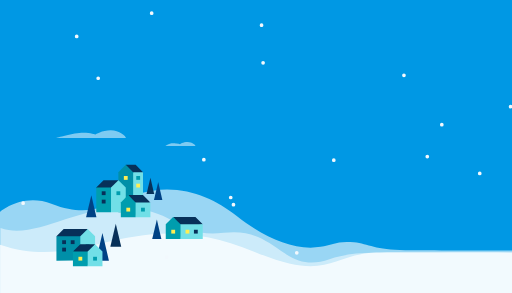
t = 0.00 s
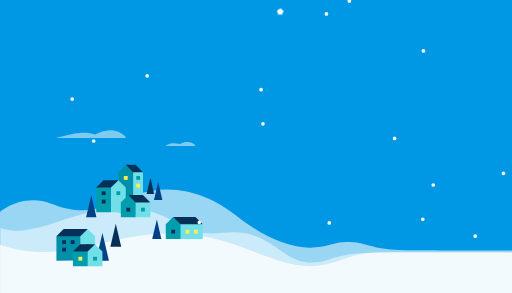
t = 0.70 s
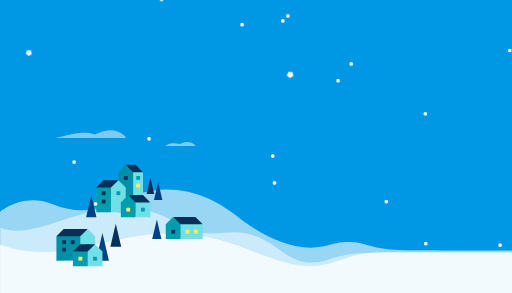
t = 1.40 s
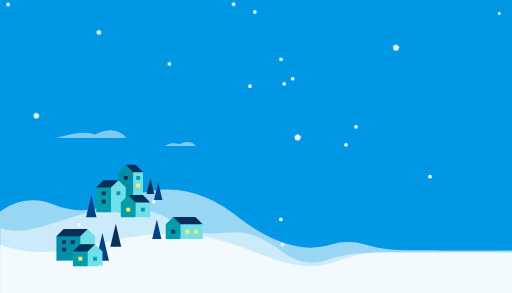
t = 2.10 s
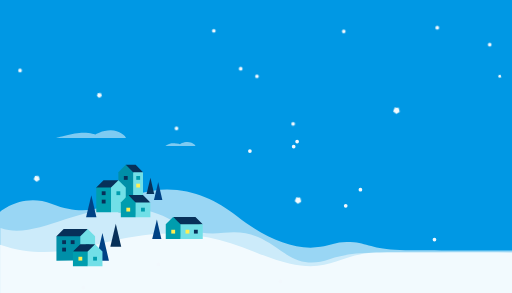
t = 2.80 s
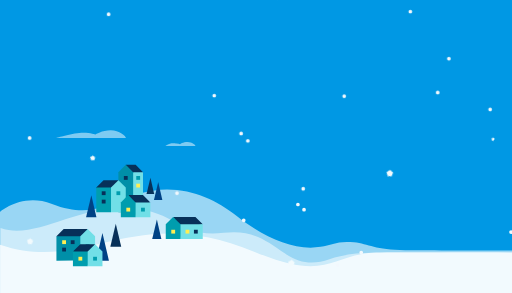
t = 3.50 s

The animated SVG that drew these frames (rendered in a browser with its animation timeline set to each time). Animation: 21 CSS @keyframes rules; one cycle of 4.20 s, repeats indefinitely.

<svg id="eZLVNPzijIq1" xmlns="http://www.w3.org/2000/svg" xmlns:xlink="http://www.w3.org/1999/xlink" viewBox="0 0 700 400" shape-rendering="geometricPrecision" text-rendering="geometricPrecision" width="700" height="400" style="background-color:#0098e4">
<style><![CDATA[
#eZLVNPzijIq17 {animation: eZLVNPzijIq17_f_p 4200ms linear infinite normal forwards}@keyframes eZLVNPzijIq17_f_p { 0% {fill: #073059} 61.904762% {fill: #073059;animation-timing-function: step-end} 66.666667% {fill: #ffee52} 100% {fill: #ffee52}} #eZLVNPzijIq32 {animation: eZLVNPzijIq32_f_p 4200ms linear infinite normal forwards}@keyframes eZLVNPzijIq32_f_p { 0% {fill: #ffee52;animation-timing-function: step-end} 4.761905% {fill: #073059} 57.142857% {fill: #073059;animation-timing-function: step-end} 61.904762% {fill: #ffee52} 100% {fill: #ffee52}} #eZLVNPzijIq33 {animation: eZLVNPzijIq33_f_p 4200ms linear infinite normal forwards}@keyframes eZLVNPzijIq33_f_p { 0% {fill: #073059;animation-timing-function: step-end} 4.761905% {fill: #ffee52} 57.142857% {fill: #ffee52;animation-timing-function: step-end} 61.904762% {fill: #073059} 100% {fill: #073059}} #eZLVNPzijIq42 {animation: eZLVNPzijIq42_f_p 4200ms linear infinite normal forwards}@keyframes eZLVNPzijIq42_f_p { 0% {fill: #ffee52} 28.571429% {fill: #ffee52;animation-timing-function: step-end} 33.333333% {fill: #073059} 100% {fill: #073059}} #eZLVNPzijIq54 {animation: eZLVNPzijIq54_f_p 4200ms linear infinite normal forwards}@keyframes eZLVNPzijIq54_f_p { 0% {fill: #ffee52;animation-timing-function: step-end} 4.761905% {fill: #073059} 28.571429% {fill: #073059;animation-timing-function: step-end} 33.333333% {fill: #ffee52} 57.142857% {fill: #ffee52;animation-timing-function: step-end} 61.904762% {fill: #ffee52} 100% {fill: #ffee52}} #eZLVNPzijIq60_to {animation: eZLVNPzijIq60_to__to 4200ms linear infinite normal forwards}@keyframes eZLVNPzijIq60_to__to { 0% {offset-distance: 0%} 100% {offset-distance: 100%}} #eZLVNPzijIq63 {animation: eZLVNPzijIq63_s_do 4200ms linear infinite normal forwards}@keyframes eZLVNPzijIq63_s_do { 0% {stroke-dashoffset: 1832.377935;animation-timing-function: cubic-bezier(0.42,0,0.58,1)} 47.619048% {stroke-dashoffset: 1812.38;animation-timing-function: cubic-bezier(0.42,0,0.58,1)} 100% {stroke-dashoffset: 1832.377935}} #eZLVNPzijIq64_to {animation: eZLVNPzijIq64_to__to 4200ms linear infinite normal forwards}@keyframes eZLVNPzijIq64_to__to { 0% {transform: translate(342.323542px,-153.093551px);animation-timing-function: cubic-bezier(0.42,0,0.58,1)} 47.619048% {transform: translate(362.323542px,-153.093551px);animation-timing-function: cubic-bezier(0.42,0,0.58,1)} 100% {transform: translate(342.323542px,-153.093551px)}} #eZLVNPzijIq65_tr {animation: eZLVNPzijIq65_tr__tr 4200ms linear infinite normal forwards}@keyframes eZLVNPzijIq65_tr__tr { 0% {transform: translate(659.775129px,37.583998px) rotate(112deg)} 100% {transform: translate(659.775129px,37.583998px) rotate(328deg)}} #eZLVNPzijIq66_tr {animation: eZLVNPzijIq66_tr__tr 4200ms linear infinite normal forwards}@keyframes eZLVNPzijIq66_tr__tr { 0% {transform: translate(518.701622px,84.36999px) rotate(112deg)} 100% {transform: translate(518.701622px,84.36999px) rotate(328deg)}} #eZLVNPzijIq67_tr {animation: eZLVNPzijIq67_tr__tr 4200ms linear infinite normal forwards}@keyframes eZLVNPzijIq67_tr__tr { 0% {transform: translate(384.134344px,207.177197px) rotate(112deg)} 100% {transform: translate(384.134344px,207.177197px) rotate(328deg)}} #eZLVNPzijIq68_tr {animation: eZLVNPzijIq68_tr__tr 4200ms linear infinite normal forwards}@keyframes eZLVNPzijIq68_tr__tr { 0% {transform: translate(26.850653px,177.425107px) rotate(112deg)} 100% {transform: translate(26.850653px,177.425107px) rotate(328deg)}} #eZLVNPzijIq69_tr {animation: eZLVNPzijIq69_tr__tr 4200ms linear infinite normal forwards}@keyframes eZLVNPzijIq69_tr__tr { 0% {transform: translate(112.468279px,63.451654px) rotate(112deg)} 100% {transform: translate(112.468279px,63.451654px) rotate(328deg)}} #eZLVNPzijIq70_to {animation: eZLVNPzijIq70_to__to 4200ms linear infinite normal forwards}@keyframes eZLVNPzijIq70_to__to { 0% {offset-distance: 0%} 100% {offset-distance: 100%}} #eZLVNPzijIq73 {animation: eZLVNPzijIq73_s_do 4200ms linear infinite normal forwards}@keyframes eZLVNPzijIq73_s_do { 0% {stroke-dashoffset: 1832.377935;animation-timing-function: cubic-bezier(0.42,0,0.58,1)} 47.619048% {stroke-dashoffset: 1812.38;animation-timing-function: cubic-bezier(0.42,0,0.58,1)} 100% {stroke-dashoffset: 1832.377935}} #eZLVNPzijIq74_to {animation: eZLVNPzijIq74_to__to 4200ms linear infinite normal forwards}@keyframes eZLVNPzijIq74_to__to { 0% {transform: translate(342.323542px,-153.093551px);animation-timing-function: cubic-bezier(0.42,0,0.58,1)} 47.619048% {transform: translate(362.323542px,-153.093551px);animation-timing-function: cubic-bezier(0.42,0,0.58,1)} 100% {transform: translate(342.323542px,-153.093551px)}} #eZLVNPzijIq75_tr {animation: eZLVNPzijIq75_tr__tr 4200ms linear infinite normal forwards}@keyframes eZLVNPzijIq75_tr__tr { 0% {transform: translate(659.775129px,37.583998px) rotate(112deg)} 100% {transform: translate(659.775129px,37.583998px) rotate(328deg)}} #eZLVNPzijIq76_tr {animation: eZLVNPzijIq76_tr__tr 4200ms linear infinite normal forwards}@keyframes eZLVNPzijIq76_tr__tr { 0% {transform: translate(518.701622px,84.36999px) rotate(112deg)} 100% {transform: translate(518.701622px,84.36999px) rotate(328deg)}} #eZLVNPzijIq77_tr {animation: eZLVNPzijIq77_tr__tr 4200ms linear infinite normal forwards}@keyframes eZLVNPzijIq77_tr__tr { 0% {transform: translate(384.134344px,207.177197px) rotate(112deg)} 100% {transform: translate(384.134344px,207.177197px) rotate(328deg)}} #eZLVNPzijIq78_tr {animation: eZLVNPzijIq78_tr__tr 4200ms linear infinite normal forwards}@keyframes eZLVNPzijIq78_tr__tr { 0% {transform: translate(26.850653px,177.425107px) rotate(112deg)} 100% {transform: translate(26.850653px,177.425107px) rotate(328deg)}} #eZLVNPzijIq79_tr {animation: eZLVNPzijIq79_tr__tr 4200ms linear infinite normal forwards}@keyframes eZLVNPzijIq79_tr__tr { 0% {transform: translate(112.468279px,63.451654px) rotate(112deg)} 100% {transform: translate(112.468279px,63.451654px) rotate(328deg)}}
]]></style>
<g><g transform="matrix(.8 0 0 0.8-145.068922 39.683691)"><path d="M181.021956,312.863708c0,0,37.959626-33.585581,88.915127-13.642251c87.702367,34.325582,116.76523-24.585853,196.53467-24.585853c47.195689,0,86.961356,19.933048,118.581214,44.874701c45.579369,35.952872,97.950391,60.646597,143.951719,52.937725c19.178397-3.213903,28.710181-10.737321,56.928805-7.749468c25.334812,2.682508,36.193448,13.440977,87.55591,13.440976c14.241606,0,307.532556,1.187649,307.532556,1.187649q0,0,0,134.187081h-1000q-.000001-145.025559-.000002-200.65056Z" transform="translate(.314196-.618859)" fill="rgba(255,255,255,0.6)"/><path d="M181.336151,340.180914q0,0,0,173.281241h1000.000002v-130.778401c.000001-1.187649-291.897108,0-362.628083,0-30.863888,0-55.840692,4.071163-75.338337,10.955729-26.72697,9.437221-50.852172,7.683607-76.2652-10.061697-32.392744-22.619071-56.779387-41.128289-104.300016-35.144571-78.707802,9.910754-79.994878-42.433216-173.743503-42.433216-82.718321,0-151.213938,54.809205-207.724863,34.180915Z" transform="translate(.889184-.566746)" fill="rgba(255,255,255,0.5)"/><path d="M181.336153,368.494849q.000003,55.125,0,144.40056h1000q0-130.778401,0-130.778401c0,0-259.23116-.450977-349.849379.000002-86.74072.431681-84.014483,52.921447-214.221978-.987868-209.170823-86.602203-286.055862,38.990709-435.928643-12.634293Z" transform="translate(-.596114-.596113)" fill="rgba(255,255,255,0.75)"/><path d="M535.583263,330.000001c0,0,6.886379-7.600001,21.701552-7.600001c10.268497,0,17.515185,2.5,17.515185,2.5s9.084387-6.1,21.684387-6.1C608.75,318.8,618.2,327.202329,618.2,330.1c.099467-.213763-82.616737-.099999-82.616737-.099999Z" transform="matrix(.622771 0 0 0.622771 130.570296-5.829859)" fill="rgba(251,253,255,0.5)"/><path d="M518.601421,330.000001c0,0,24.175351-7.600001,38.990524-7.600001c10.268497,0,17.208055,2.5,17.208055,2.5s9.084387-6.1,21.684387-6.1C608.75,318.8,618.2,327.202329,618.2,330.1c.099467-.213763-99.598579-.099999-99.598579-.099999Z" transform="matrix(1.199083 0 0 1.199083-344.645625-209.756926)" fill="rgba(251,253,255,0.5)"/><g transform="matrix(.343979 0 0 0.343979 233.99503-7.650424)"><g transform="translate(-232.044184 306.52634)"><polyline points="477.52,817.97 514.65,708.02 395.46,708.02 359.35,744.31 477.52,817.97" fill="#073059"/><polygon points="359.35,865.355667 359.35,865.355667 442.37,865.209999 477.99,865.355667 490.86,744.31 359.35,744.31 359.35,865.355667" fill="#008fa8"/><polygon points="477.99,864.327329 551.31,864.327329 551.31,744.31 514.65,708.02 477.99,744.31 477.99,864.327329" fill="#71dfe7"/><rect width="19.03" height="18.98" rx="0" ry="0" transform="matrix(-1 0 0-1 523.88 802.46)" fill="#009dae"/><rect id="eZLVNPzijIq17" width="19.03" height="18.98" rx="0" ry="0" transform="matrix(-1 0 0-1 406.91 783.08)" fill="#073059"/><rect width="19.03" height="18.98" rx="0" ry="0" transform="matrix(-1 0 0-1 406.91 819.900001)" fill="#073059"/><rect width="19.03" height="18.98" rx="0" ry="0" transform="matrix(-1 0 0-1 449.45 783.08)" fill="#073059"/></g><path d="M375.142559,310.389927l10.784526-45.853689l10.784524,45.853689h-21.56905Z" transform="matrix(2.985037 0 0 2.985037-796.080808 245.356592)" fill="#004285" stroke-width="1.6"/><path d="M375.142559,310.389927l10.743776-45.82021l10.825274,45.82021h-21.56905Z" transform="matrix(2.502092 0 0 2.502092-543.440942 326.436566)" fill="#073059" stroke-width="1.6"/><g transform="translate(-232.044184 306.52634)"><polyline points="514.1,840.28 551.31,783.61 477.99,783.61 441.34,819.9 514.18,840.13" fill="#073059"/><polygon points="441.34,893.04 514.66,893.04 527.53,819.9 441.34,819.9 441.34,893.04" fill="#009dae"/><polygon points="514.66,893.04 587.97,893.04 587.97,819.9 551.31,783.61 514.66,819.9 514.66,893.04" fill="#71dfe7"/><rect width="19.03" height="18.98" rx="0" ry="0" transform="matrix(-1 0 0-1 560.68 865.21)" fill="#009dae"/><rect width="19.03" height="18.98" rx="0" ry="0" transform="matrix(-1 0 0-1 487.66 865.21)" fill="#ffee52"/></g><g transform="translate(458.445653 171.226723)"><polyline points="285.9,840.28 248.69,783.61 359.36,783.61 395.74,819.9 285.82,840.13" fill="#073059"/><polygon points="395.74,893.04 285.34,893.04 272.47,819.9 395.74,819.9 395.74,893.04" fill="#71dfe7"/><polygon points="285.34,893.04 212.03,893.04 212.03,819.9 248.69,783.61 285.34,819.9 285.34,893.04" fill="#009dae"/><rect id="eZLVNPzijIq32" width="19.03" height="18.98" rx="0" ry="0" transform="translate(239.45 847.26)" fill="#ffee52"/><rect id="eZLVNPzijIq33" width="19.03" height="18.98" rx="0" ry="0" transform="translate(351.97 847.26)" fill="#073059"/><rect width="19.03" height="18.98" rx="0" ry="0" transform="translate(310.3 847.26)" fill="#ffee52"/></g><path d="M375.142559,310.389927l11-45.888708l10.56905,45.888708h-21.56905Z" transform="matrix(2.111628 0 0 2.111628-189.039731 408.838662)" fill="#004285" stroke-width="1.6"/><g transform="translate(76.302892 136.51276)"><polyline points="432.68,688.99 395.46,559.25 444.55,559.25 481.07,595.78 432.6,688.84" fill="#073059"/><polygon points="481.070001,766.290015 432.26,794.775134 419.39,595.78 481.07,595.78 481.070001,766.290015" fill="#71dfe7"/><polygon points="432.12,794.775133 358.81,794.775134 358.81,595.78 395.46,559.53 432.12,595.78 432.12,794.775133" fill="#008fa8"/><rect width="19.03" height="18.98" rx="0" ry="0" transform="translate(447.62 653.05)" fill="#ffee52"/><rect width="19.03" height="18.98" rx="0" ry="0" transform="translate(447.62 614.93)" fill="#009dae"/><rect id="eZLVNPzijIq42" width="19.03" height="18.98" rx="0" ry="0" transform="translate(385.95 614.93)" fill="#ffee52"/></g><g transform="translate(76.302892 138.955369)"><polyline points="321.59,763.39 358.81,633.65 285.21,633.65 248.7,669.9 321.67,763.25" fill="#073059"/><polygon points="248.7,792.332523 322.01,792.332525 334.88,669.9 248.7,669.9 248.7,792.332523" fill="#009dae"/><polygon points="322.15,792.332524 395.46,792.332523 395.46,669.9 358.81,633.65 322.15,669.9 322.15,792.332524" fill="#71dfe7"/><rect width="19.03" height="18.98" rx="0" ry="0" transform="matrix(-1 0 0-1 368.169998 707.369999)" fill="#009dae"/><rect width="19.03" height="18.98" rx="0" ry="0" transform="matrix(-1 0 0-1 295.16 748.98)" fill="#073059"/><rect width="19.03" height="18.98" rx="0" ry="0" transform="matrix(-1 0 0-1 295.16 707.37)" fill="#073059"/></g><g transform="matrix(-1 0 0 1 1035.26079 62.715382)"><polyline points="514.1,840.28 551.31,783.61 477.99,783.61 441.34,819.9 514.18,840.13" fill="#073059"/><polygon points="441.34,893.04 514.66,893.04 527.53,819.9 441.34,819.9 441.34,893.04" fill="#71dfe7"/><polygon points="514.66,893.04 587.97,893.04 587.97,819.9 551.31,783.61 514.66,819.9 514.66,893.04" fill="#009dae"/><rect id="eZLVNPzijIq54" width="19.03" height="18.98" rx="0" ry="0" transform="matrix(-1 0 0-1 560.68 865.21)" fill="#ffee52"/><rect width="19.03" height="18.98" rx="0" ry="0" transform="matrix(-1 0 0-1 487.66 865.21)" fill="#009dae"/></g><path d="M375.142559,310.389927l11-45.888708l10.56905,45.888708h-21.56905Z" transform="matrix(2.380804 0 0 2.380804-618.587923 216.777802)" fill="#004285" stroke-width="1.6"/><path d="M375.142559,310.389927l11-45.888708l10.56905,45.888708h-21.56905Z" transform="matrix(1.759142 0 0 1.759142-84.979751 294.458694)" fill="#073059" stroke-width="1.6"/><path d="M375.142559,310.389927l11-45.888708l10.56905,45.888708h-21.56905Z" transform="matrix(1.923842 0 0 1.923842-109.82369 272.930453)" fill="#004285" stroke-width="1.6"/></g></g><g><g id="eZLVNPzijIq60_to" style="offset-path:path('M391.700001,256.749989C367.358342,423.995801,424.892882,619.088376,391.700001,771.749989');offset-rotate:0deg"><g transform="translate(-391.700001,-256.749989)"><g transform="matrix(1.270113 0 0 1.270113 347.280985 198.964615)"><path d="M-128.40133,-5.759899c-94.878152,35.790738-176.788807,105.254799-90.630142,141.72443s.198104-253.27013,452.879125-141.724427-313.009456-45.632166-357.332931,70.392234s521.434409-56.373534,264.700846,38.234877s165.587253,231.140409-116.91701,261.92319-292.634509-179.904515-175.43518-195.488675s208.406844-34.102917,140.200967,109.887169c-40.831236,86.199218,101.778279,97.418382,190.97645,33.345074c59.801467-42.95691-84.87842-235.689032,81.089209-138.685188c79.573518,234.931191-283.481701,1.661754-470.72286,120.767697" transform="translate(-7.595728-243.578441)" fill="none" stroke="#f2f8fd" stroke-width="4" stroke-linecap="round" stroke-linejoin="round" stroke-dashoffset="1832.377935" stroke-dasharray="0,300"/><path id="eZLVNPzijIq63" d="M-128.40133,-5.759899c-94.878152,35.790738-176.788807,105.254799-90.630142,141.72443s.198104-253.27013,452.879125-141.724427-313.009456-45.632166-357.332931,70.392234s433.342983,25.341178,176.60942,119.949589s253.678679,149.425697-28.825584,180.208478-292.634509-179.904515-175.43518-195.488675s208.406844-34.102917,140.200967,109.887169c-40.831236,86.199218,101.778279,97.418382,190.97645,33.345074c59.801467-42.95691-228.46762-165.844173-62.499991-68.840329c79.573518,234.931191-139.892501-68.183105-327.13366,50.922838" transform="matrix(-1 0 0-1 92.946674 83.780724)" fill="none" stroke="#f2f8fd" stroke-width="4" stroke-linecap="round" stroke-linejoin="round" stroke-dashoffset="1832.377935" stroke-dasharray="0,300"/></g><g id="eZLVNPzijIq64_to" transform="translate(342.323542,-153.093551)"><g transform="translate(-342.323542,-124.093742)"><g id="eZLVNPzijIq65_tr" transform="translate(659.775129,37.583998) rotate(112)"><polygon points="0,-5.914775 5.625286,-1.827766 3.476618,4.785154 -3.476618,4.785154 -5.625286,-1.827766 0,-5.914775" transform="scale(0.389351,0.389351) translate(0,0)" fill="#f2fafd" stroke-width="0"/></g><g id="eZLVNPzijIq66_tr" transform="translate(518.701622,84.36999) rotate(112)"><polygon points="0,-5.914775 5.625286,-1.827766 3.476618,4.785154 -3.476618,4.785154 -5.625286,-1.827766 0,-5.914775" transform="scale(0.804392,0.804392) translate(0,0)" fill="#f2fafd" stroke-width="0"/></g><g id="eZLVNPzijIq67_tr" transform="translate(384.134344,207.177197) rotate(112)"><polygon points="0,-5.914775 5.625286,-1.827766 3.476618,4.785154 -3.476618,4.785154 -5.625286,-1.827766 0,-5.914775" transform="scale(0.804392,0.804392) translate(0,0)" fill="#f2fafd" stroke-width="0"/></g><g id="eZLVNPzijIq68_tr" transform="translate(26.850653,177.425107) rotate(112)"><polygon points="0,-5.914775 5.625286,-1.827766 3.476618,4.785154 -3.476618,4.785154 -5.625286,-1.827766 0,-5.914775" transform="scale(0.733431,0.733431) translate(0,0)" fill="#f2fafd" stroke-width="0"/></g><g id="eZLVNPzijIq69_tr" transform="translate(112.468279,63.451654) rotate(112)"><polygon points="0,-5.914775 5.625286,-1.827766 3.476618,4.785154 -3.476618,4.785154 -5.625286,-1.827766 0,-5.914775" transform="scale(0.600905,0.600905) translate(0,0)" fill="#f2fafd" stroke-width="0"/></g></g></g></g></g><g id="eZLVNPzijIq70_to" style="offset-path:path('M393.293112,-272.162923C350.431572,-85.047739,441.953015,64.433348,391.700001,256.749989');offset-rotate:0deg"><g transform="translate(-391.700001,-256.749989)"><g transform="matrix(1.270113 0 0 1.270113 347.280985 198.964615)"><path d="M-128.40133,-5.759899c-94.878152,35.790738-176.788807,105.254799-90.630142,141.72443s.198104-253.27013,452.879125-141.724427-313.009456-45.632166-357.332931,70.392234s521.434409-56.373534,264.700846,38.234877s165.587253,231.140409-116.91701,261.92319-292.634509-179.904515-175.43518-195.488675s208.406844-34.102917,140.200967,109.887169c-40.831236,86.199218,101.778279,97.418382,190.97645,33.345074c59.801467-42.95691-84.87842-235.689032,81.089209-138.685188c79.573518,234.931191-283.481701,1.661754-470.72286,120.767697" transform="translate(-7.595728-243.578441)" fill="none" stroke="#f2f8fd" stroke-width="4" stroke-linecap="round" stroke-linejoin="round" stroke-dashoffset="1832.377935" stroke-dasharray="0,300"/><path id="eZLVNPzijIq73" d="M-128.40133,-5.759899c-94.878152,35.790738-176.788807,105.254799-90.630142,141.72443s.198104-253.27013,452.879125-141.724427-313.009456-45.632166-357.332931,70.392234s433.342983,25.341178,176.60942,119.949589s253.678679,149.425697-28.825584,180.208478-292.634509-179.904515-175.43518-195.488675s208.406844-34.102917,140.200967,109.887169c-40.831236,86.199218,101.778279,97.418382,190.97645,33.345074c59.801467-42.95691-228.46762-165.844173-62.499991-68.840329c79.573518,234.931191-139.892501-68.183105-327.13366,50.922838" transform="matrix(-1 0 0-1 92.946674 83.780724)" fill="none" stroke="#f2f8fd" stroke-width="4" stroke-linecap="round" stroke-linejoin="round" stroke-dashoffset="1832.377935" stroke-dasharray="0,300"/></g><g id="eZLVNPzijIq74_to" transform="translate(342.323542,-153.093551)"><g transform="translate(-342.323542,-124.093742)"><g id="eZLVNPzijIq75_tr" transform="translate(659.775129,37.583998) rotate(112)"><polygon points="0,-5.914775 5.625286,-1.827766 3.476618,4.785154 -3.476618,4.785154 -5.625286,-1.827766 0,-5.914775" transform="scale(0.389351,0.389351) translate(0,0)" fill="#f2fafd" stroke-width="0"/></g><g id="eZLVNPzijIq76_tr" transform="translate(518.701622,84.36999) rotate(112)"><polygon points="0,-5.914775 5.625286,-1.827766 3.476618,4.785154 -3.476618,4.785154 -5.625286,-1.827766 0,-5.914775" transform="scale(0.804392,0.804392) translate(0,0)" fill="#f2fafd" stroke-width="0"/></g><g id="eZLVNPzijIq77_tr" transform="translate(384.134344,207.177197) rotate(112)"><polygon points="0,-5.914775 5.625286,-1.827766 3.476618,4.785154 -3.476618,4.785154 -5.625286,-1.827766 0,-5.914775" transform="scale(0.804392,0.804392) translate(0,0)" fill="#f2fafd" stroke-width="0"/></g><g id="eZLVNPzijIq78_tr" transform="translate(26.850653,177.425107) rotate(112)"><polygon points="0,-5.914775 5.625286,-1.827766 3.476618,4.785154 -3.476618,4.785154 -5.625286,-1.827766 0,-5.914775" transform="scale(0.733431,0.733431) translate(0,0)" fill="#f2fafd" stroke-width="0"/></g><g id="eZLVNPzijIq79_tr" transform="translate(112.468279,63.451654) rotate(112)"><polygon points="0,-5.914775 5.625286,-1.827766 3.476618,4.785154 -3.476618,4.785154 -5.625286,-1.827766 0,-5.914775" transform="scale(0.600905,0.600905) translate(0,0)" fill="#f2fafd" stroke-width="0"/></g></g></g></g></g></g></g></svg>
